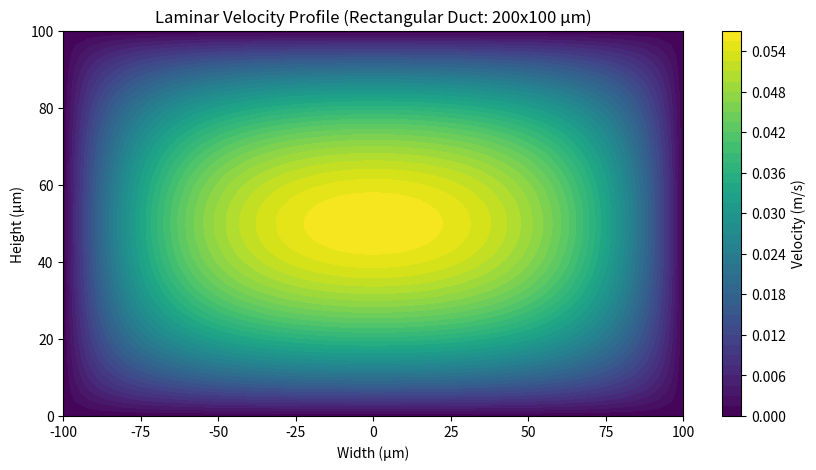

Write the Python code that produced this figure.
import numpy as np
import matplotlib.pyplot as plt

from tqdm import tqdm

def calculate_rectangular_velocity(width, height, length, delta_p, viscosity, resolution=50):
    """
    Calculates the 2D velocity profile for laminar flow in a rectangular duct.
    Using the analytical Fourier series solution.
    """
    # Create grid for the cross-section
    y = np.linspace(-width/2, width/2, resolution)
    z = np.linspace(0, height, resolution)
    Y, Z = np.meshgrid(y, z)

    # Initialize velocity field
    u = np.zeros_like(Y)

    # Pre-factor
    prefactor = (4 * (height**2) * delta_p) / (np.pi**3 * viscosity * length)

    # Fourier series with progress bar
    n_values = range(1, 40, 2)

    for n in tqdm(n_values, desc="Computing velocity field"):
        term_n = (1/n**3) * (
            1 - (np.cosh(n * np.pi * Y / height) /
                 np.cosh(n * np.pi * width / (2 * height)))
        ) * np.sin(n * np.pi * Z / height)

        u += term_n

    return Y, Z, u * prefactor

# --- Parameters (Standard Microfluidic Scale) ---
w = 200e-6      # 200 microns width
h = 100e-6      # 100 microns height
L = 0.01        # 1 cm length
dP = 500        # 500 Pa pressure drop
mu = 1e-3       # 1 mPa·s (Viscosity of water/culture media)

# Calculate
Y, Z, U = calculate_rectangular_velocity(w, h, L, dP, mu)

# --- Visualization ---
plt.figure(figsize=(10, 5))
contour = plt.contourf(Y * 1e6, Z * 1e6, U, levels=50, cmap='viridis')
plt.colorbar(contour, label='Velocity (m/s)')
plt.title(f'Laminar Velocity Profile (Rectangular Duct: {int(w*1e6)}x{int(h*1e6)} µm)')
plt.xlabel('Width (µm)')
plt.ylabel('Height (µm)')
plt.show()

# Print Max Velocity
print(f"Maximum Velocity: {np.max(U):.4f} m/s")
